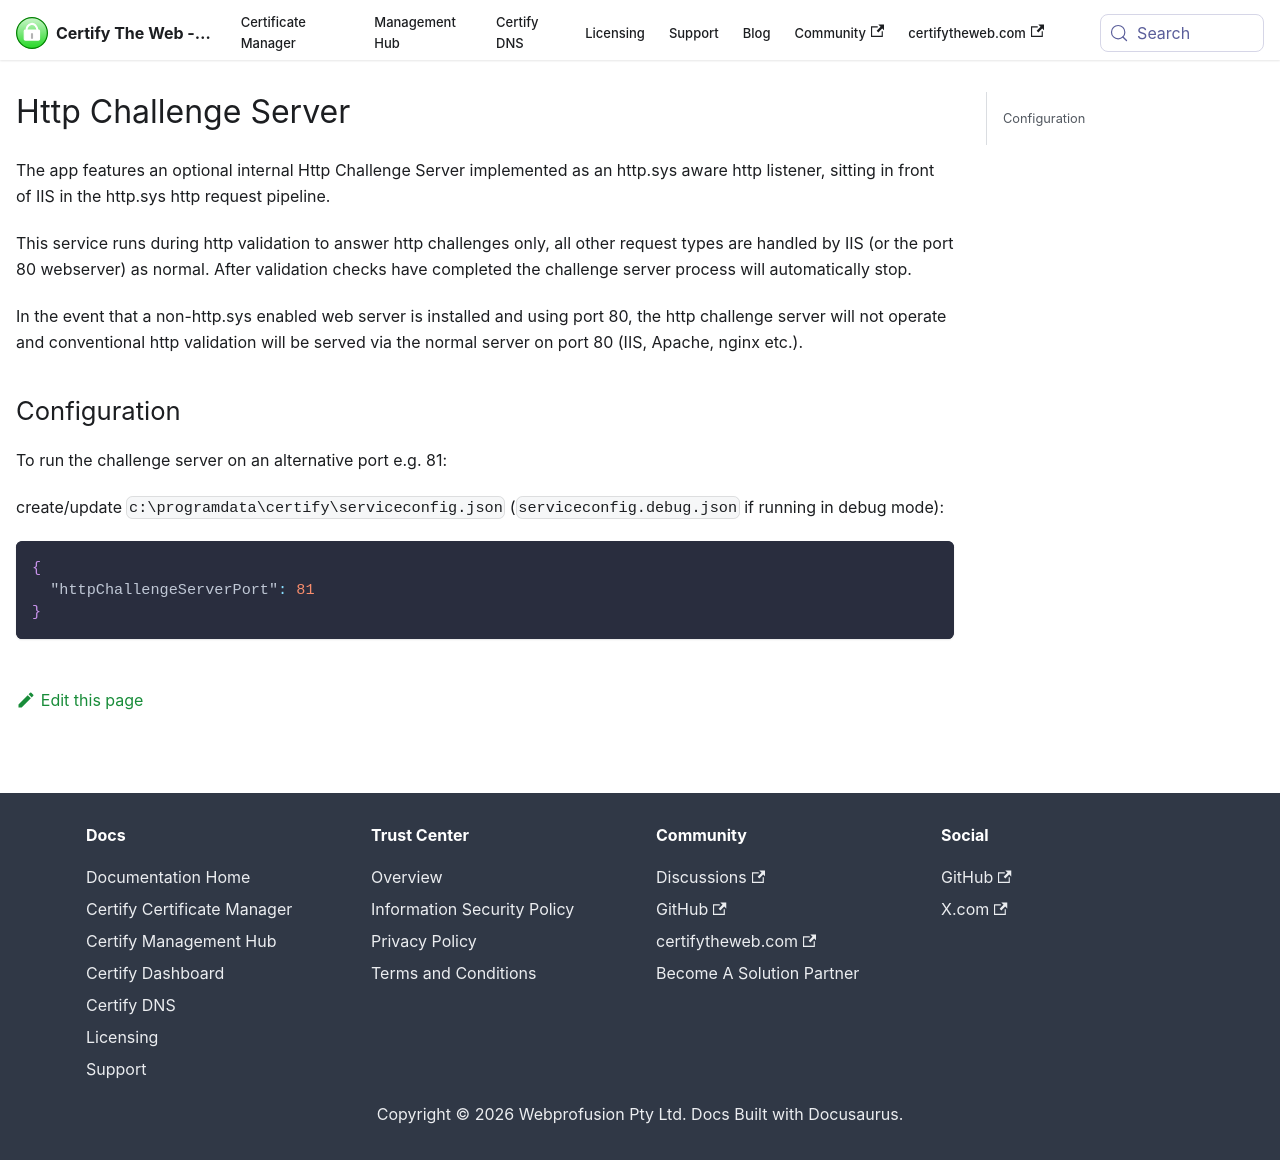

repository: webprofusion/certify-docs · page: docs/http-challenge-server/index.html · generator: docusaurus

---
id: http-challenge-server
title: Http Challenge Server
---

# Http Challenge Server

The app features an optional internal Http Challenge Server implemented as an http.sys aware http listener, sitting in front of IIS in the http.sys http request pipeline.

This service runs during http validation to answer http challenges only, all other request types are handled by IIS (or the port 80 webserver) as normal. After validation checks have completed the challenge server process will automatically stop.

In the event that a non-http.sys enabled web server is installed and using port 80, the http challenge server will not operate and conventional http validation will be served via the normal server on port 80 (IIS, Apache, nginx etc.).

## Configuration

To run the challenge server on an alternative port e.g. 81:

create/update `c:\programdata\certify\serviceconfig.json` (`serviceconfig.debug.json` if running in debug mode):

```json
{
  "httpChallengeServerPort": 81
}
```
